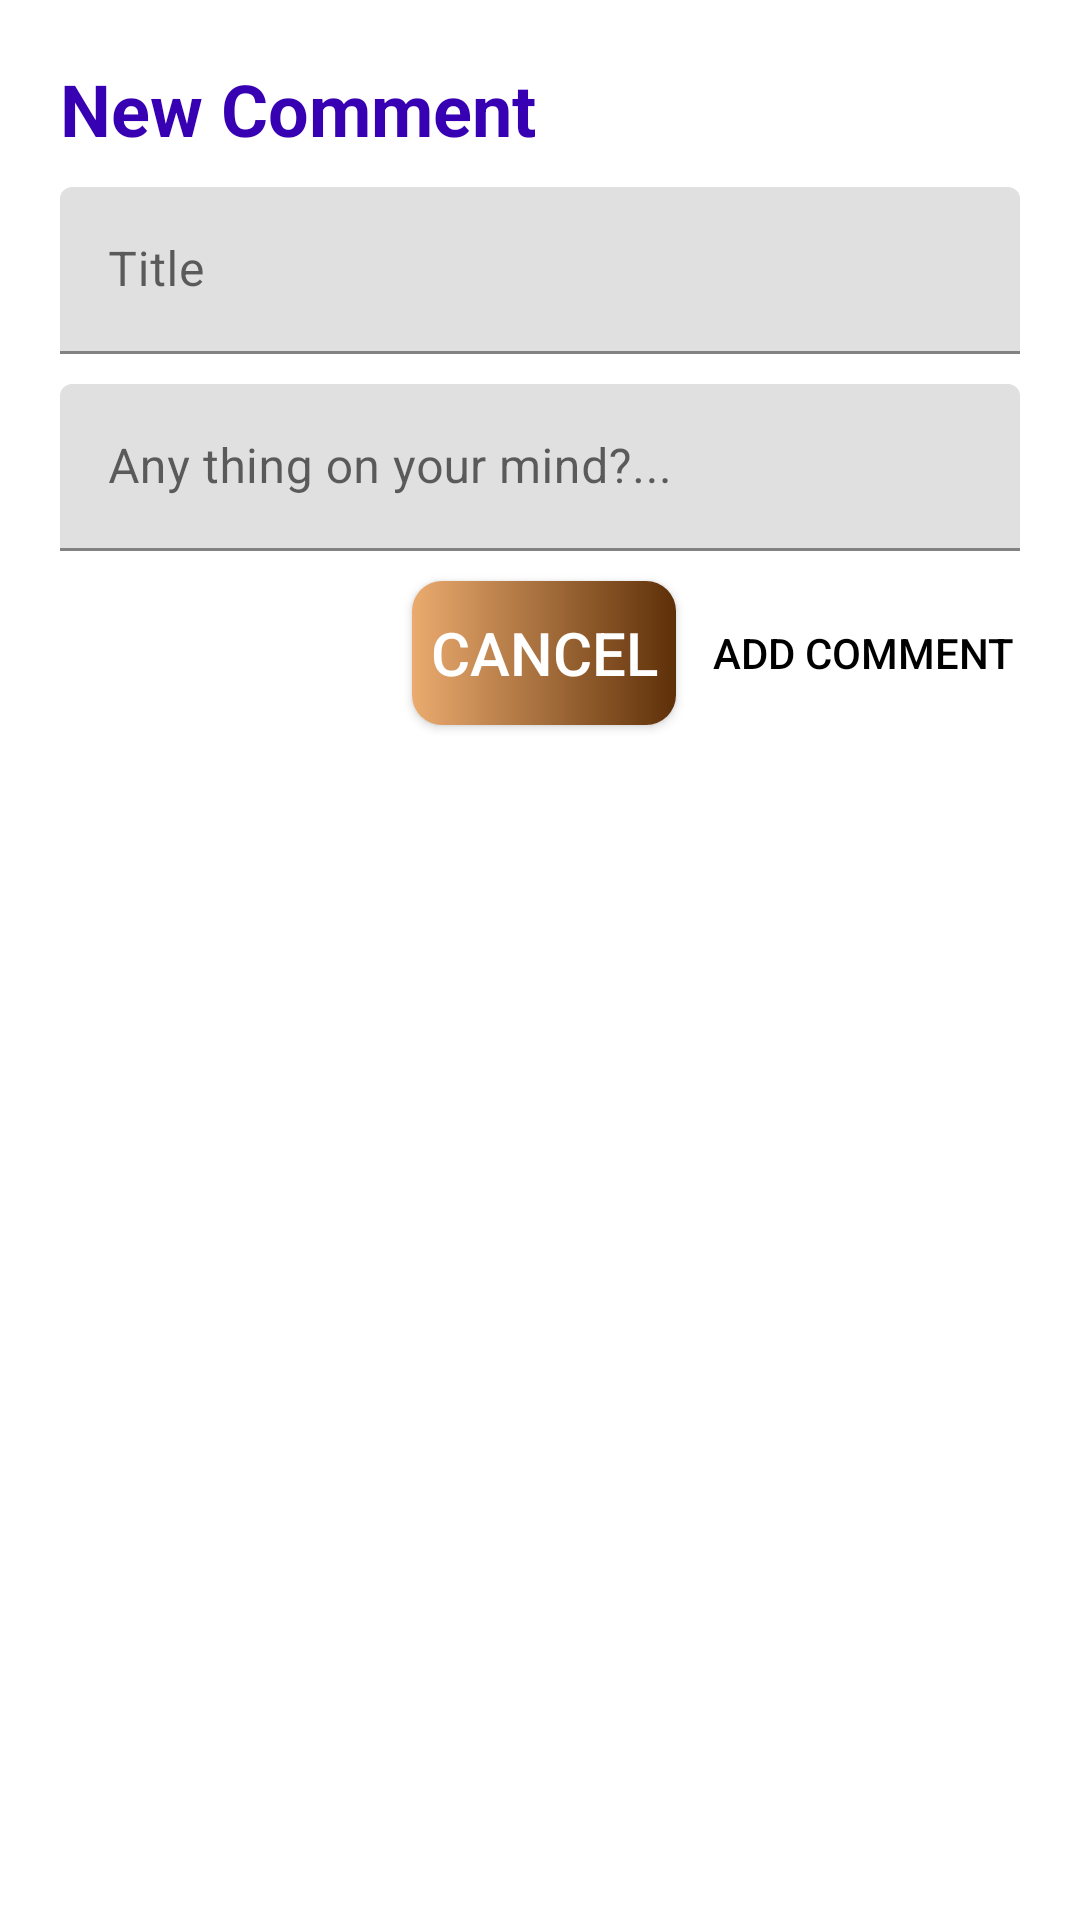

This screen was rendered from an Android layout file. Write that file and the resources it references.
<!-- AndroidManifest.xml: application theme Theme.SimpleBlogApp -->
<!-- res/layout/comment_alert_dialog.xml -->
<?xml version="1.0" encoding="utf-8"?>
<androidx.constraintlayout.widget.ConstraintLayout xmlns:android="http://schemas.android.com/apk/res/android"
    android:layout_width="match_parent"
    android:layout_height="wrap_content"
    android:layout_gravity="center"
    android:padding="10dp"
    android:background="@drawable/dialog_container"
    xmlns:app="http://schemas.android.com/apk/res-auto"
    android:orientation="vertical">

    <TextView
        android:id="@+id/dialogTitle"
        android:layout_width="match_parent"
        android:layout_height="wrap_content"
        android:layout_margin="10dp"
        android:text="@string/new_comment"
        android:textSize="24sp"
        android:textColor="@color/purple_700"
        android:textStyle="bold"
        app:layout_constraintTop_toTopOf="parent"
        />

    <com.google.android.material.textfield.TextInputLayout
        android:id="@+id/titleEditContainer"
        android:layout_width="match_parent"
        android:layout_height="wrap_content"
        app:layout_constraintTop_toBottomOf="@id/dialogTitle"

        android:layout_margin="10dp">
        <EditText
            android:id="@+id/commentTitle"
            android:layout_width="match_parent"
            android:layout_height="match_parent"
            android:inputType="text"
            android:hint="@string/title"
            android:autofillHints="Title" />
    </com.google.android.material.textfield.TextInputLayout>

    <com.google.android.material.textfield.TextInputLayout
        android:id="@+id/bodyEditContainer"
        android:layout_width="match_parent"
        android:layout_height="wrap_content"
        android:layout_margin="10dp"
        app:layout_constraintTop_toBottomOf="@id/titleEditContainer"
        android:layout_weight="1">
        <EditText
            android:id="@+id/bodyComment"
            android:layout_width="match_parent"
            android:layout_height="wrap_content"
            android:inputType="text|textMultiLine"
            android:maxLines="6"
            android:hint="@string/write_something"
            android:autofillHints="Body" />
    </com.google.android.material.textfield.TextInputLayout>

    <androidx.appcompat.widget.AppCompatButton
        android:id="@+id/cancelBtn"
        android:layout_width="wrap_content"
        android:layout_height="wrap_content"
        android:textColor="@color/white"
        android:background="@drawable/shape_button_rounded"
        android:padding="2dp"
        android:layout_margin="10dp"
        android:textSize="20sp"
        android:text="@string/cancel"

        app:layout_constraintEnd_toStartOf="@id/addBtn"
        app:layout_constraintTop_toBottomOf="@id/bodyEditContainer"/>

    <androidx.appcompat.widget.AppCompatButton
        android:id="@+id/addBtn"
        android:layout_width="wrap_content"
        android:layout_height="wrap_content"
        android:background="@drawable/cutom_button_border"
        android:textColor="@color/black"
        android:padding="2dp"
        android:textSize="14sp"
        android:layout_margin="10dp"
        android:text="@string/add_comment"
        app:layout_constraintEnd_toEndOf="parent"
        app:layout_constraintTop_toBottomOf="@id/bodyEditContainer"/>


</androidx.constraintlayout.widget.ConstraintLayout>
<!-- resources referenced by this layout -->
<resources>
  <color name="black">#FF000000</color>
  <color name="purple_700">#FF3700B3</color>
  <color name="white">#FFFFFFFF</color>
  <!-- drawable dialog_container (drawable-v24) -->
  <?xml version="1.0" encoding="utf-8"?>
  <shape xmlns:android="http://schemas.android.com/apk/res/android"
      android:shape="rectangle">
  
      <solid
          android:color="@color/white"/>
  
      <size
          android:width="400dp"
          android:height="250dp"/>
      <corners
          android:radius="15dp"/>
  
  </shape>
  <!-- drawable shape_button_rounded (drawable-v24) -->
  <?xml version="1.0" encoding="utf-8"?>
  <shape xmlns:android="http://schemas.android.com/apk/res/android"
      android:shape="rectangle">
  
      <gradient
          android:angle="360"
          android:startColor="@color/button_color_one"
          android:endColor="@color/intro_background_color"
          android:type="linear">
  
  
      </gradient>
  
      <corners
          android:radius="10dp">
  
      </corners>
  
  </shape>
  <string name="add_comment">Add Comment</string>
  <string name="cancel">Cancel</string>
  <string name="new_comment">New Comment</string>
  <string name="title">Title</string>
  <string name="write_something">Any thing on your mind?...</string>
  <style name="Theme.SimpleBlogApp" parent="Theme.MaterialComponents.DayNight.NoActionBar">
          
          <item name="colorPrimary">@color/purple_500</item>
          <item name="colorPrimaryVariant">@color/purple_700</item>
          <item name="colorOnPrimary">@color/white</item>
          
          <item name="colorSecondary">@color/teal_200</item>
          <item name="colorSecondaryVariant">@color/teal_700</item>
          <item name="colorOnSecondary">@color/black</item>
          
          <item name="android:statusBarColor" tools:targetApi="l">?attr/colorPrimaryVariant</item>
          
      </style>
  <color name="button_color_one">#ebab6f</color>
  <color name="intro_background_color">#5e3008</color>
  <color name="purple_500">#FF6200EE</color>
  <color name="teal_200">#FF03DAC5</color>
  <color name="teal_700">#FF018786</color>
</resources>
